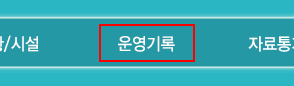
Task: Wikhan_REFrameWork_OneTransaction
Workflow: 시설운전사항_SEMS입력

Step 1: Set Focus 'AfxWnd42s' on the element in window '대기배출원관리시스템'

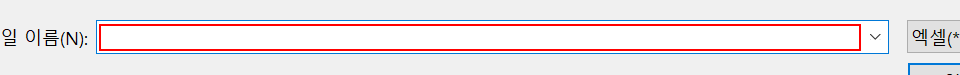
Step 2: type "[in_output_폴더경로+"업로드파일.xlsx"]" into '파일경로 입력' in window '엑셀열기' (mybuilderserver.exe)

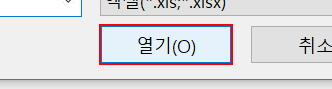
Step 3: click on '열기' in window '엑셀열기' (mybuilderserver.exe)

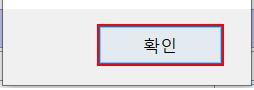
Step 4: click on '확인' in window '알림' (mybuilderserver.exe)
